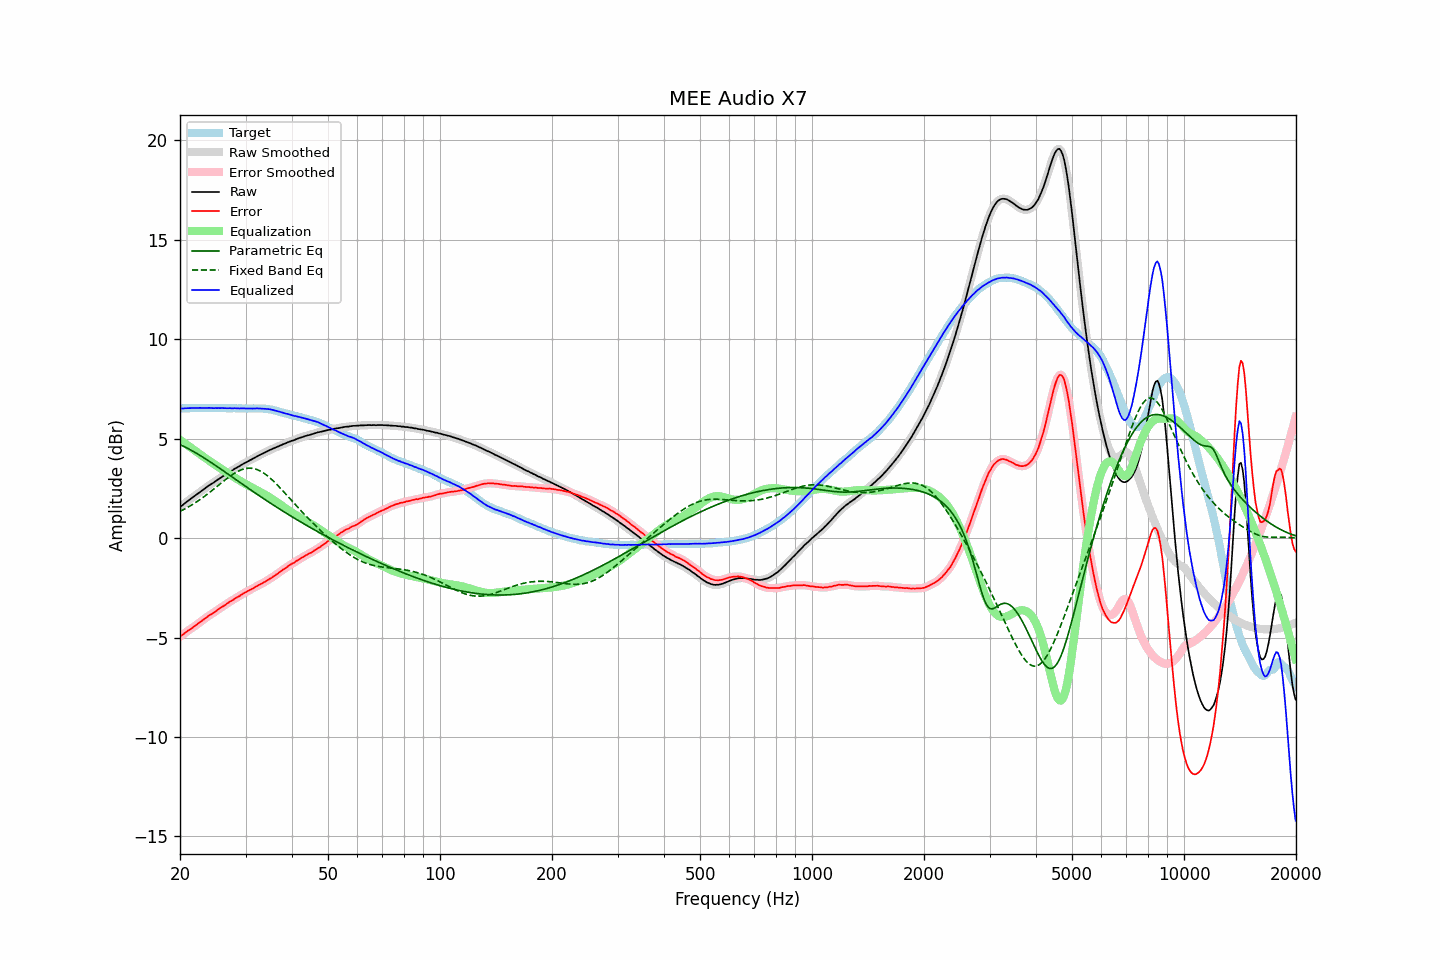

The data file committed next to this chart (first rows):
frequency, raw, error, smoothed, error_smoothed, equalization, parametric_eq, fixed_band_eq, equalized_raw, equalized_smoothed, target
20.00, 1.57, -4.95, 1.57, -4.95, 4.95, 4.70, 1.35, 6.52, 6.51, 6.52
20.20, 1.63, -4.89, 1.63, -4.89, 4.89, 4.67, 1.39, 6.52, 6.52, 6.52
20.40, 1.69, -4.84, 1.69, -4.83, 4.83, 4.63, 1.43, 6.52, 6.53, 6.53
20.61, 1.76, -4.77, 1.76, -4.77, 4.77, 4.59, 1.47, 6.53, 6.53, 6.53
20.81, 1.82, -4.71, 1.82, -4.71, 4.72, 4.55, 1.52, 6.54, 6.53, 6.53
21.02, 1.88, -4.65, 1.88, -4.65, 4.66, 4.51, 1.56, 6.54, 6.54, 6.53
21.23, 1.94, -4.60, 1.94, -4.60, 4.60, 4.46, 1.61, 6.54, 6.54, 6.54
21.44, 2.00, -4.55, 2.00, -4.55, 4.54, 4.42, 1.66, 6.54, 6.54, 6.55
21.66, 2.06, -4.49, 2.06, -4.49, 4.48, 4.37, 1.71, 6.54, 6.54, 6.55
21.87, 2.12, -4.44, 2.12, -4.43, 4.43, 4.33, 1.76, 6.55, 6.55, 6.56
22.09, 2.18, -4.37, 2.18, -4.37, 4.37, 4.28, 1.81, 6.55, 6.55, 6.55
22.31, 2.24, -4.31, 2.24, -4.31, 4.31, 4.23, 1.86, 6.55, 6.55, 6.55
22.54, 2.30, -4.25, 2.30, -4.25, 4.25, 4.18, 1.92, 6.55, 6.55, 6.54
22.76, 2.36, -4.19, 2.36, -4.19, 4.19, 4.14, 1.97, 6.55, 6.55, 6.55
22.99, 2.42, -4.13, 2.42, -4.13, 4.13, 4.08, 2.03, 6.55, 6.55, 6.55
23.22, 2.47, -4.07, 2.47, -4.07, 4.07, 4.03, 2.09, 6.54, 6.54, 6.54
23.45, 2.53, -4.01, 2.53, -4.01, 4.01, 3.98, 2.15, 6.54, 6.54, 6.54
23.69, 2.59, -3.95, 2.59, -3.95, 3.96, 3.93, 2.21, 6.55, 6.55, 6.54
23.92, 2.65, -3.89, 2.65, -3.90, 3.90, 3.88, 2.27, 6.55, 6.55, 6.54
24.16, 2.70, -3.84, 2.70, -3.85, 3.85, 3.82, 2.34, 6.55, 6.55, 6.54
24.40, 2.75, -3.80, 2.75, -3.80, 3.79, 3.77, 2.40, 6.54, 6.54, 6.55
24.65, 2.80, -3.75, 2.80, -3.75, 3.74, 3.72, 2.47, 6.54, 6.54, 6.55
24.89, 2.86, -3.69, 2.86, -3.69, 3.68, 3.66, 2.53, 6.54, 6.54, 6.55
25.14, 2.91, -3.63, 2.91, -3.63, 3.63, 3.61, 2.60, 6.54, 6.54, 6.54
25.39, 2.97, -3.57, 2.97, -3.57, 3.57, 3.55, 2.66, 6.54, 6.54, 6.54
25.65, 3.02, -3.52, 3.02, -3.51, 3.52, 3.50, 2.73, 6.54, 6.54, 6.54
25.91, 3.08, -3.46, 3.08, -3.46, 3.46, 3.44, 2.79, 6.54, 6.54, 6.54
26.16, 3.13, -3.41, 3.13, -3.41, 3.41, 3.38, 2.86, 6.54, 6.54, 6.54
26.43, 3.18, -3.36, 3.18, -3.36, 3.36, 3.33, 2.92, 6.53, 6.54, 6.54
26.69, 3.23, -3.30, 3.23, -3.31, 3.30, 3.27, 2.99, 6.53, 6.53, 6.53
26.96, 3.28, -3.25, 3.28, -3.25, 3.25, 3.22, 3.05, 6.53, 6.53, 6.53
27.23, 3.34, -3.19, 3.33, -3.20, 3.20, 3.16, 3.11, 6.54, 6.53, 6.53
27.50, 3.38, -3.15, 3.38, -3.15, 3.15, 3.10, 3.16, 6.53, 6.53, 6.53
27.77, 3.43, -3.11, 3.43, -3.10, 3.10, 3.05, 3.22, 6.53, 6.53, 6.54
28.05, 3.49, -3.05, 3.48, -3.05, 3.05, 2.99, 3.27, 6.54, 6.53, 6.54
28.33, 3.53, -3.00, 3.53, -3.00, 3.00, 2.93, 3.32, 6.53, 6.53, 6.53
28.62, 3.58, -2.95, 3.58, -2.95, 2.95, 2.88, 3.36, 6.53, 6.53, 6.52
28.90, 3.62, -2.91, 3.62, -2.90, 2.90, 2.82, 3.40, 6.52, 6.53, 6.53
29.19, 3.68, -2.85, 3.67, -2.85, 2.85, 2.76, 3.43, 6.53, 6.53, 6.53
29.48, 3.72, -2.80, 3.72, -2.80, 2.81, 2.71, 3.46, 6.52, 6.53, 6.52
29.78, 3.77, -2.75, 3.77, -2.75, 2.76, 2.65, 3.48, 6.53, 6.53, 6.52
30.08, 3.81, -2.72, 3.81, -2.71, 2.71, 2.59, 3.50, 6.52, 6.52, 6.53
30.38, 3.85, -2.67, 3.85, -2.67, 2.67, 2.54, 3.51, 6.52, 6.52, 6.52
30.68, 3.90, -2.62, 3.89, -2.63, 2.62, 2.48, 3.52, 6.52, 6.52, 6.52
30.99, 3.94, -2.58, 3.94, -2.58, 2.58, 2.43, 3.52, 6.52, 6.52, 6.52
31.30, 3.98, -2.54, 3.98, -2.54, 2.54, 2.37, 3.51, 6.52, 6.52, 6.52
31.61, 4.03, -2.50, 4.03, -2.50, 2.49, 2.32, 3.50, 6.52, 6.52, 6.53
31.93, 4.07, -2.45, 4.07, -2.45, 2.45, 2.26, 3.47, 6.52, 6.52, 6.52
32.24, 4.12, -2.40, 4.12, -2.40, 2.41, 2.21, 3.45, 6.53, 6.53, 6.52
32.57, 4.16, -2.36, 4.16, -2.36, 2.36, 2.15, 3.41, 6.52, 6.52, 6.52
32.89, 4.20, -2.32, 4.20, -2.32, 2.32, 2.10, 3.37, 6.52, 6.52, 6.52
33.22, 4.24, -2.28, 4.24, -2.28, 2.28, 2.04, 3.33, 6.52, 6.52, 6.52
33.55, 4.28, -2.23, 4.28, -2.24, 2.23, 1.99, 3.28, 6.51, 6.51, 6.51
33.89, 4.32, -2.19, 4.32, -2.19, 2.19, 1.93, 3.22, 6.51, 6.51, 6.51
34.23, 4.36, -2.14, 4.36, -2.14, 2.14, 1.88, 3.16, 6.50, 6.50, 6.50
34.57, 4.40, -2.09, 4.40, -2.09, 2.09, 1.83, 3.10, 6.49, 6.49, 6.49
34.92, 4.44, -2.03, 4.44, -2.04, 2.04, 1.78, 3.03, 6.48, 6.48, 6.47
35.27, 4.47, -2.00, 4.47, -1.99, 1.99, 1.72, 2.96, 6.46, 6.46, 6.47
35.62, 4.51, -1.93, 4.51, -1.94, 1.93, 1.67, 2.88, 6.44, 6.44, 6.44
35.97, 4.54, -1.88, 4.54, -1.88, 1.88, 1.62, 2.80, 6.42, 6.42, 6.42
... 635 more rows
